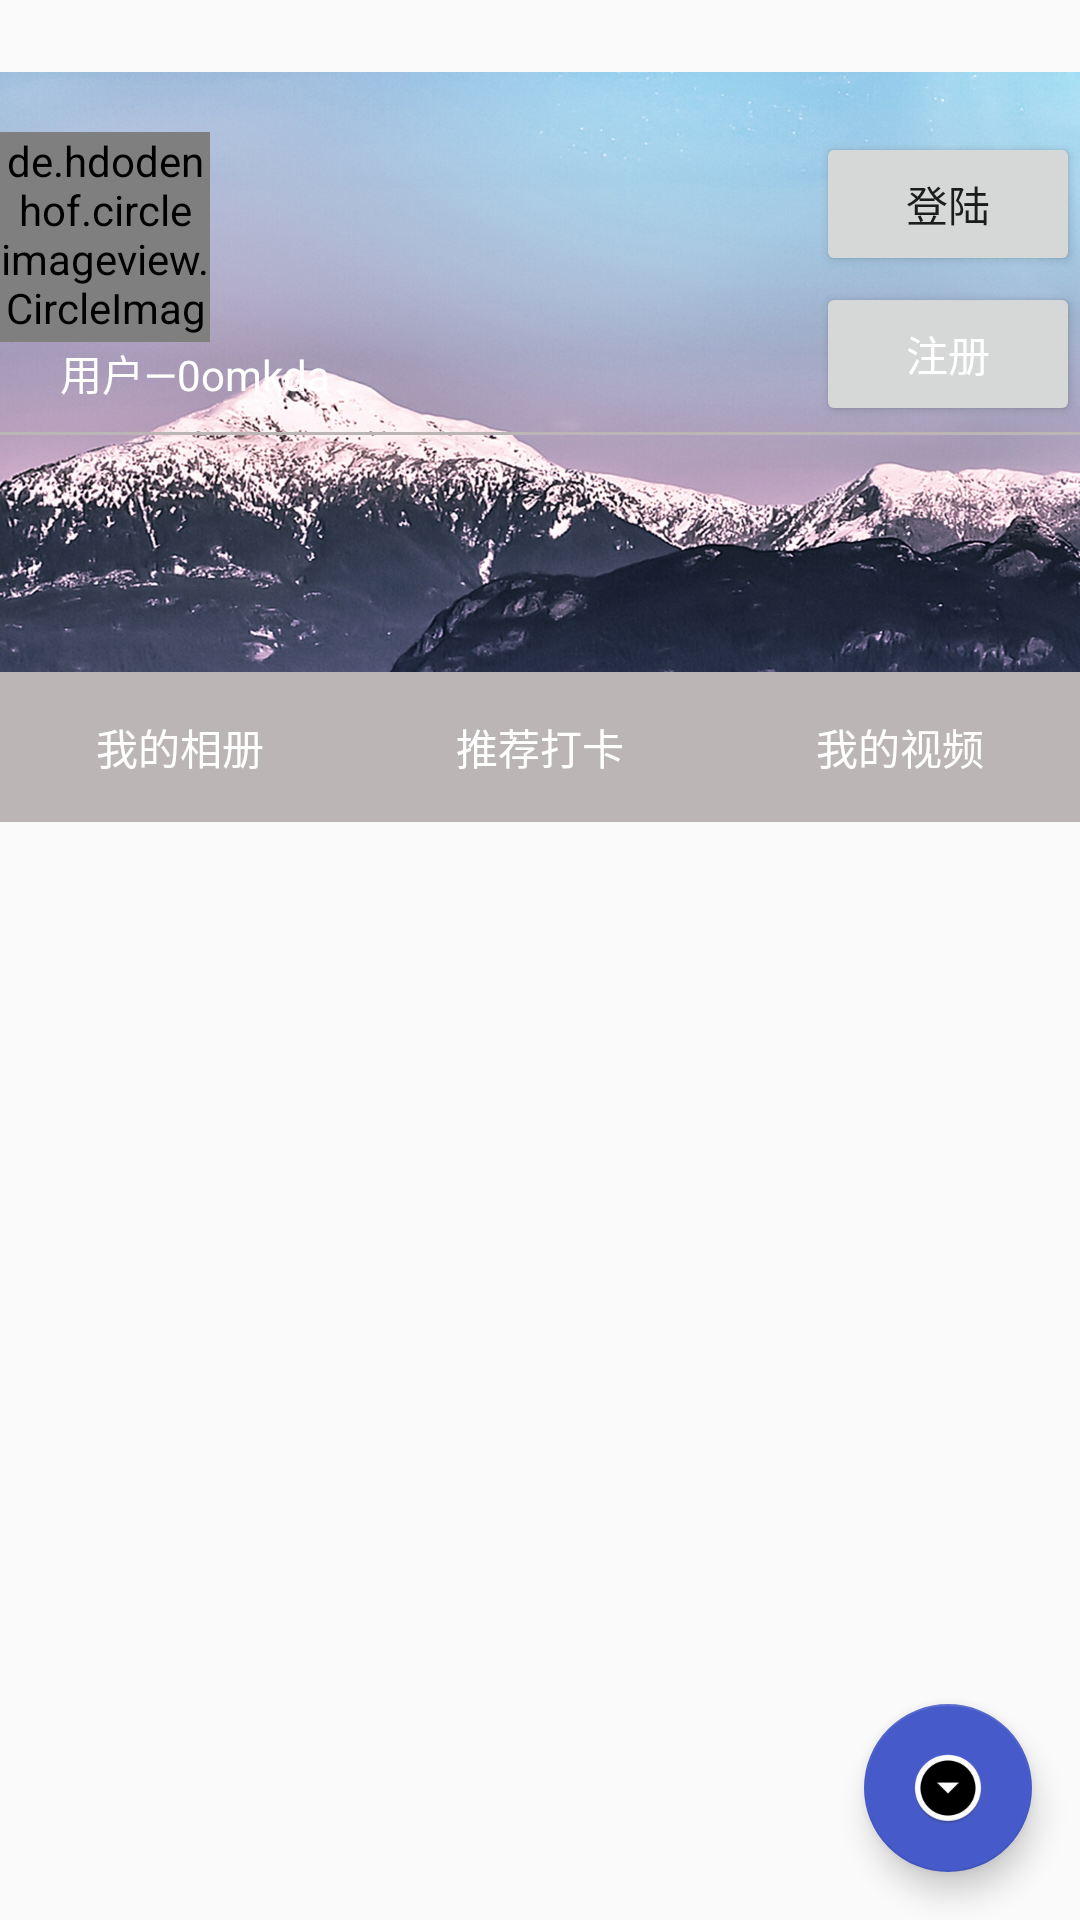

Reconstruct the res/layout file that produces this screen, plus the resources it refers to.
<!-- AndroidManifest.xml: application theme AppTheme -->
<!-- res/layout/fragment_person.xml -->
<?xml version="1.0" encoding="utf-8"?>
<LinearLayout xmlns:android="http://schemas.android.com/apk/res/android"
    android:orientation="vertical"
    android:layout_width="match_parent"
    android:layout_height="match_parent"
    android:paddingTop="24dp"
    >

    <RelativeLayout
        android:background="@drawable/tu_2"
        android:layout_width="match_parent"
        android:layout_height="200dp">
        <de.hdodenhof.circleimageview.CircleImageView
            android:layout_marginTop="20dp"
            android:id="@+id/headportrait"
            android:layout_width="70dp"
            android:layout_height="70dp" />
        <TextView
            android:id="@+id/name"
            android:layout_marginLeft="20dp"
            android:text="用户—0omkda"
            android:layout_below="@+id/headportrait"
            android:layout_width="wrap_content"
            android:textColor="@color/colorWhite"
            android:layout_height="30dp" />
        <Button
            android:id="@+id/denglu"
            android:text="登陆"
            android:layout_marginTop="20dp"
            android:layout_alignParentRight="true"
            android:layout_width="wrap_content"
            android:layout_height="wrap_content" />
        <Button
            android:layout_marginTop="70dp"
            android:textColor="@color/colorWhite"
            android:text="注册"
            android:id="@+id/register"
            android:layout_alignParentRight="true"
            android:layout_width="wrap_content"
            android:layout_height="wrap_content" />
        <ImageView
            android:layout_below="@id/name"
            android:src="@color/huiblack"
            android:layout_width="match_parent"
            android:layout_height="1dp" />



    </RelativeLayout>
    <LinearLayout
        android:layout_width="match_parent"
        android:layout_height="50dp">
        <Button
            android:id="@+id/pressbutton1"
            android:background="@drawable/pressbutton"
            android:textColor="@color/colorWhite"
            android:layout_weight="1"
            android:text="我的相册"
            android:layout_width="0dp"
            android:layout_height="50dp" />
        <Button
            android:background="@drawable/pressbutton"
            android:id="@+id/pressbutton2"
            android:text="推荐打卡"
            android:textColor="@color/colorWhite"
            android:layout_width="0dp"
            android:layout_weight="1"
            android:layout_height="match_parent" />
        <Button
            android:background="@drawable/pressbutton"
            android:id="@+id/pressbutton3"
            android:layout_weight="1"
            android:text="我的视频"
            android:textColor="@color/colorWhite"
            android:layout_width="0dp"
            android:layout_height="match_parent" />
    </LinearLayout>
   <FrameLayout
       android:id="@+id/personselect"
       android:layout_width="match_parent"
       android:layout_height="match_parent">
       <ImageView
           android:id="@+id/photo_main"
           android:layout_gravity="center"
           android:layout_width="match_parent"
           android:layout_height="match_parent" />
       <android.support.design.widget.FloatingActionButton
           android:id="@+id/floatButton"
           android:layout_gravity="bottom|end"
           android:layout_margin="16dp"
           android:src="@drawable/xuanfu"
           android:layout_width="wrap_content"
           android:layout_height="wrap_content" />

   </FrameLayout>


</LinearLayout>
<!-- resources referenced by this layout -->
<resources>
  <color name="colorWhite">#FFFFFF</color>
  <color name="huiblack">#bbb5b5</color>
  <!-- drawable pressbutton (drawable) -->
  <?xml version="1.0" encoding="utf-8"?>
  <selector xmlns:android="http://schemas.android.com/apk/res/android">
  
      <item android:state_pressed="true"
          android:drawable="@color/qianlanse"/>
      <item android:state_pressed="false" android:drawable="@color/huiblack"/>
  </selector>
  <!-- drawable tu_2: jpg bitmap (drawable-v24, 340997 bytes) -->
  <!-- drawable xuanfu: png bitmap (drawable, 4664 bytes) -->
  <style name="AppTheme" parent="Theme.AppCompat.Light.NoActionBar">
          
          <item name="colorPrimary">#f5333131</item>
          <item name="colorPrimaryDark">@color/colorPrimaryDark</item>
          <item name="colorAccent">@color/colorAccent</item>
      </style>
  <color name="qianlanse">#67d7ed</color>
  <color name="colorPrimaryDark">#303F9F</color>
  <color name="colorAccent">#465ac9</color>
</resources>
